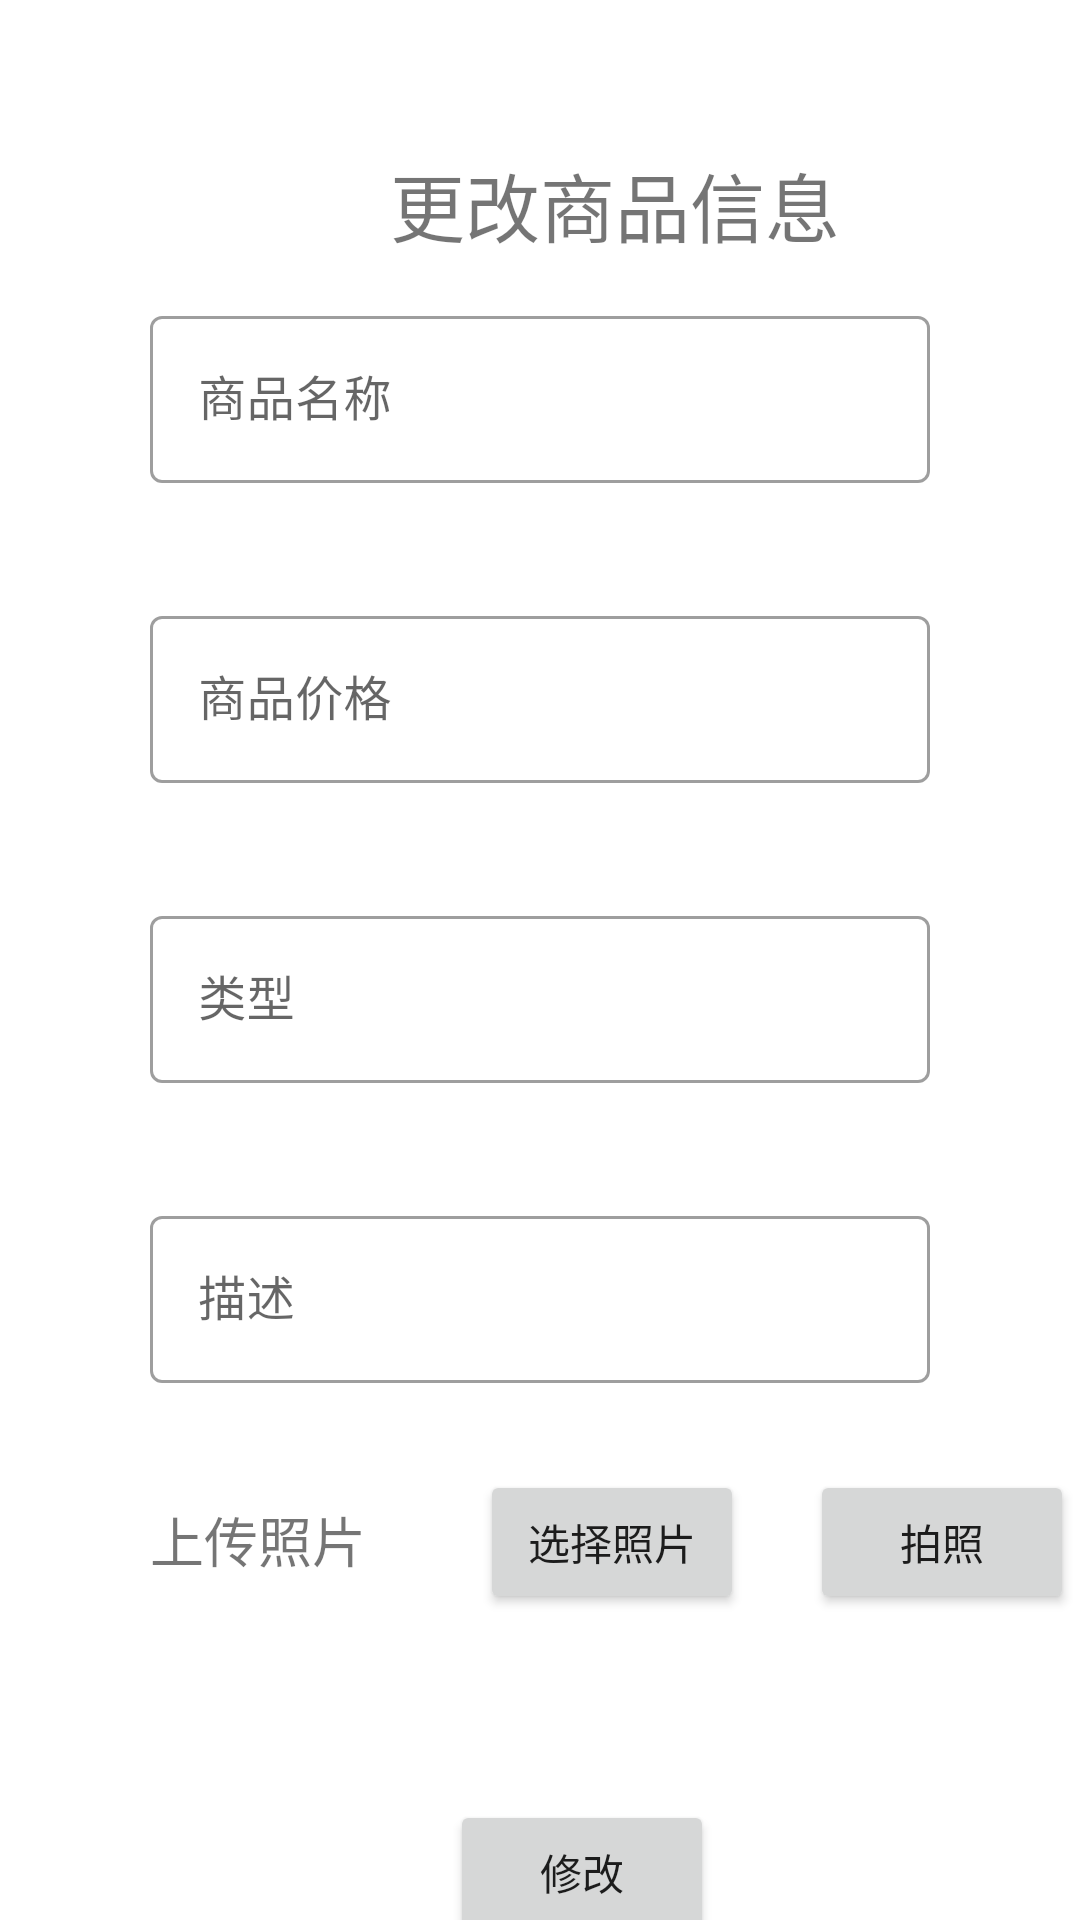

Android layout source for this screen:
<!-- AndroidManifest.xml: application theme Theme.SHDSystem -->
<!-- res/layout/activity_product_manage_detail.xml -->
<?xml version="1.0" encoding="utf-8"?>
<androidx.constraintlayout.widget.ConstraintLayout xmlns:android="http://schemas.android.com/apk/res/android"
    xmlns:app="http://schemas.android.com/apk/res-auto"
    xmlns:tools="http://schemas.android.com/tools"
    android:layout_width="match_parent"
    android:layout_height="match_parent"
    tools:context=".ui.goodsManager.ProductManageDetailActivity">

    <TextView
        android:layout_width="wrap_content"
        android:layout_height="wrap_content"
        android:layout_marginStart="130dp"
        android:layout_marginTop="50dp"
        android:text="更改商品信息"
        android:textSize="25sp"
        app:layout_constraintStart_toStartOf="parent"
        app:layout_constraintTop_toTopOf="parent" />

    <com.google.android.material.textfield.TextInputLayout
        android:id="@+id/product_manage_detail_product_name"
        style="@style/Widget.MaterialComponents.TextInputLayout.OutlinedBox"
        android:layout_width="match_parent"
        android:layout_height="wrap_content"
        android:layout_marginStart="50dp"
        android:layout_marginTop="100dp"
        android:layout_marginEnd="50dp"
        android:hint="商品名称"
        app:layout_constraintTop_toTopOf="parent">

        <com.google.android.material.textfield.TextInputEditText
            android:layout_width="match_parent"
            android:layout_height="wrap_content" />
    </com.google.android.material.textfield.TextInputLayout>

    <com.google.android.material.textfield.TextInputLayout
        android:id="@+id/product_manage_detail_product_price"
        style="@style/Widget.MaterialComponents.TextInputLayout.OutlinedBox"
        android:layout_width="match_parent"
        android:layout_height="wrap_content"
        android:layout_marginStart="50dp"
        android:layout_marginTop="200dp"
        android:layout_marginEnd="50dp"
        android:hint="商品价格"
        app:layout_constraintTop_toTopOf="parent">

        <com.google.android.material.textfield.TextInputEditText
            android:layout_width="match_parent"
            android:layout_height="wrap_content" />
    </com.google.android.material.textfield.TextInputLayout>

    <com.google.android.material.textfield.TextInputLayout
        android:id="@+id/product_manage_detail_product_type"
        style="@style/Widget.MaterialComponents.TextInputLayout.OutlinedBox"
        android:layout_width="match_parent"
        android:layout_height="wrap_content"
        android:layout_marginStart="50dp"
        android:layout_marginTop="300dp"
        android:layout_marginEnd="50dp"
        android:hint="类型"
        app:layout_constraintTop_toTopOf="parent">

        <com.google.android.material.textfield.TextInputEditText
            android:layout_width="match_parent"
            android:layout_height="wrap_content" />
    </com.google.android.material.textfield.TextInputLayout>

    <com.google.android.material.textfield.TextInputLayout
        android:id="@+id/product_manage_detail_product_desc"
        style="@style/Widget.MaterialComponents.TextInputLayout.OutlinedBox"
        android:layout_width="match_parent"
        android:layout_height="wrap_content"
        android:layout_marginStart="50dp"
        android:layout_marginTop="400dp"
        android:layout_marginEnd="50dp"
        android:hint="描述"
        app:layout_constraintTop_toTopOf="parent">

        <com.google.android.material.textfield.TextInputEditText
            android:id="@+id/product_manage_detail_product_desc_ET"
            android:layout_width="match_parent"
            android:layout_height="wrap_content" />
    </com.google.android.material.textfield.TextInputLayout>

    
    <ImageView
        android:id="@+id/product_manage_detail_image_show"
        android:layout_width="300dp"
        android:layout_height="50dp"
        android:layout_marginStart="60dp"
        android:layout_marginTop="540dp"
        app:layout_constraintStart_toStartOf="parent"
        app:layout_constraintTop_toTopOf="parent" />

    <TextView
        android:layout_width="wrap_content"
        android:layout_height="wrap_content"
        android:layout_marginStart="50dp"
        android:layout_marginTop="500dp"
        android:text="上传照片"
        android:textSize="18sp"
        app:layout_constraintStart_toStartOf="parent"
        app:layout_constraintTop_toTopOf="parent" />

    <Button
        android:id="@+id/product_manage_detail_camera_button"
        android:layout_width="wrap_content"
        android:layout_height="wrap_content"
        android:layout_marginStart="270dp"
        android:layout_marginTop="490dp"
        android:text="拍照"
        app:layout_constraintStart_toStartOf="parent"
        app:layout_constraintTop_toTopOf="parent" />

    <Button
        android:id="@+id/product_manage_detail_select_image_button"
        android:layout_width="wrap_content"
        android:layout_height="wrap_content"
        android:layout_marginStart="160dp"
        android:layout_marginTop="490dp"
        android:text="选择照片"
        app:layout_constraintStart_toStartOf="parent"
        app:layout_constraintTop_toTopOf="parent" />
    
    <Button
        android:id="@+id/product_manage_detail_submit_button"
        android:layout_width="wrap_content"
        android:layout_height="wrap_content"
        android:layout_marginStart="150dp"
        android:layout_marginTop="600dp"
        android:text="修改"
        app:layout_constraintStart_toStartOf="parent"
        app:layout_constraintTop_toTopOf="parent" />
</androidx.constraintlayout.widget.ConstraintLayout>
<!-- resources referenced by this layout -->
<resources>
  <style name="Theme.SHDSystem" parent="Theme.MaterialComponents.DayNight">
          
          <item name="colorPrimary">@color/primary</item>
          <item name="colorPrimaryVariant">@color/primary_dark</item>
          <item name="colorOnPrimary">@color/primary_light</item>
          
          <item name="colorSecondary">@color/primary</item>
          <item name="colorSecondaryVariant">@color/primary</item>
          <item name="colorOnSecondary">@color/primary</item>
          
          <item name="android:statusBarColor" tools:targetApi="l">?attr/colorPrimaryVariant</item>
          
      </style>
  <color name="primary">#F44336</color>
  <color name="primary_dark">#D32F2F</color>
  <color name="primary_light">#FFCDD2</color>
</resources>
